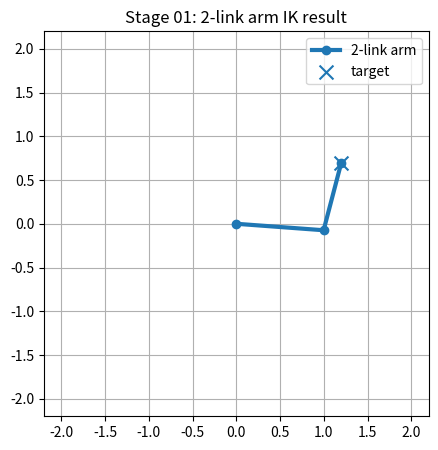

Here is the Python script that generated this plot:
from pathlib import Path
import os

os.environ.setdefault("MPLCONFIGDIR", str(Path("/tmp/isaac-sim-study-matplotlib")))
import matplotlib.pyplot as plt
import numpy as np


def transform_2d(x: float, y: float, theta: float) -> np.ndarray:
    """평행이동과 yaw 각도로 2D 동차변환행렬을 만듭니다."""
    c = np.cos(theta)
    s = np.sin(theta)
    return np.array(
        [
            [c, -s, x],
            [s, c, y],
            [0.0, 0.0, 1.0],
        ],
        dtype=float,
    )


def apply_transform(transform: np.ndarray, point_xy: np.ndarray) -> np.ndarray:
    point_h = np.array([point_xy[0], point_xy[1], 1.0], dtype=float)
    result = transform @ point_h
    return result[:2]


def forward_kinematics_2link(q: np.ndarray, link_lengths: np.ndarray) -> tuple[np.ndarray, np.ndarray]:
    q1, q2 = q
    l1, l2 = link_lengths

    elbow = np.array([l1 * np.cos(q1), l1 * np.sin(q1)])
    ee = elbow + np.array([l2 * np.cos(q1 + q2), l2 * np.sin(q1 + q2)])
    return elbow, ee


def inverse_kinematics_2link(target: np.ndarray, link_lengths: np.ndarray) -> np.ndarray:
    x, y = target
    l1, l2 = link_lengths
    r2 = x * x + y * y

    cos_q2 = (r2 - l1 * l1 - l2 * l2) / (2.0 * l1 * l2)
    cos_q2 = np.clip(cos_q2, -1.0, 1.0)
    q2 = np.arccos(cos_q2)

    k1 = l1 + l2 * np.cos(q2)
    k2 = l2 * np.sin(q2)
    q1 = np.arctan2(y, x) - np.arctan2(k2, k1)

    return np.array([q1, q2])


def plot_arm(q: np.ndarray, link_lengths: np.ndarray, target: np.ndarray, output_path: Path) -> None:
    elbow, ee = forward_kinematics_2link(q, link_lengths)
    points = np.vstack(([0.0, 0.0], elbow, ee))

    fig, ax = plt.subplots(figsize=(5, 5))
    ax.plot(points[:, 0], points[:, 1], marker="o", linewidth=3, label="2-link arm")
    ax.scatter([target[0]], [target[1]], marker="x", s=100, label="target")
    ax.set_aspect("equal", adjustable="box")
    ax.grid(True)
    ax.set_xlim(-2.2, 2.2)
    ax.set_ylim(-2.2, 2.2)
    ax.legend()
    ax.set_title("Stage 01: 2-link arm IK result")

    output_path.parent.mkdir(parents=True, exist_ok=True)
    fig.savefig(output_path, dpi=160)
    plt.close(fig)


def main() -> None:
    robot_in_world = transform_2d(x=1.0, y=2.0, theta=np.deg2rad(90.0))
    point_in_robot = np.array([1.0, 0.0])
    point_in_world = apply_transform(robot_in_world, point_in_robot)

    print("좌표 변환 테스트")
    print("robot frame의 점:", point_in_robot)
    print("world frame으로 변환된 점:", np.round(point_in_world, 4))

    link_lengths = np.array([1.0, 0.8])
    target = np.array([1.2, 0.7])
    q = inverse_kinematics_2link(target, link_lengths)
    elbow, ee = forward_kinematics_2link(q, link_lengths)

    print("\n2-link 로봇팔 역기구학 테스트")
    print("목표점:", target)
    print("joint 각도(rad):", np.round(q, 4))
    print("joint 각도(deg):", np.round(np.rad2deg(q), 2))
    print("팔꿈치 위치:", np.round(elbow, 4))
    print("end-effector 위치:", np.round(ee, 4))
    print("위치 오차:", np.linalg.norm(target - ee))

    output_path = Path("outputs/stage01_2link_arm.png")
    plot_arm(q, link_lengths, target, output_path)
    print("\n저장된 그림:", output_path)


if __name__ == "__main__":
    main()
